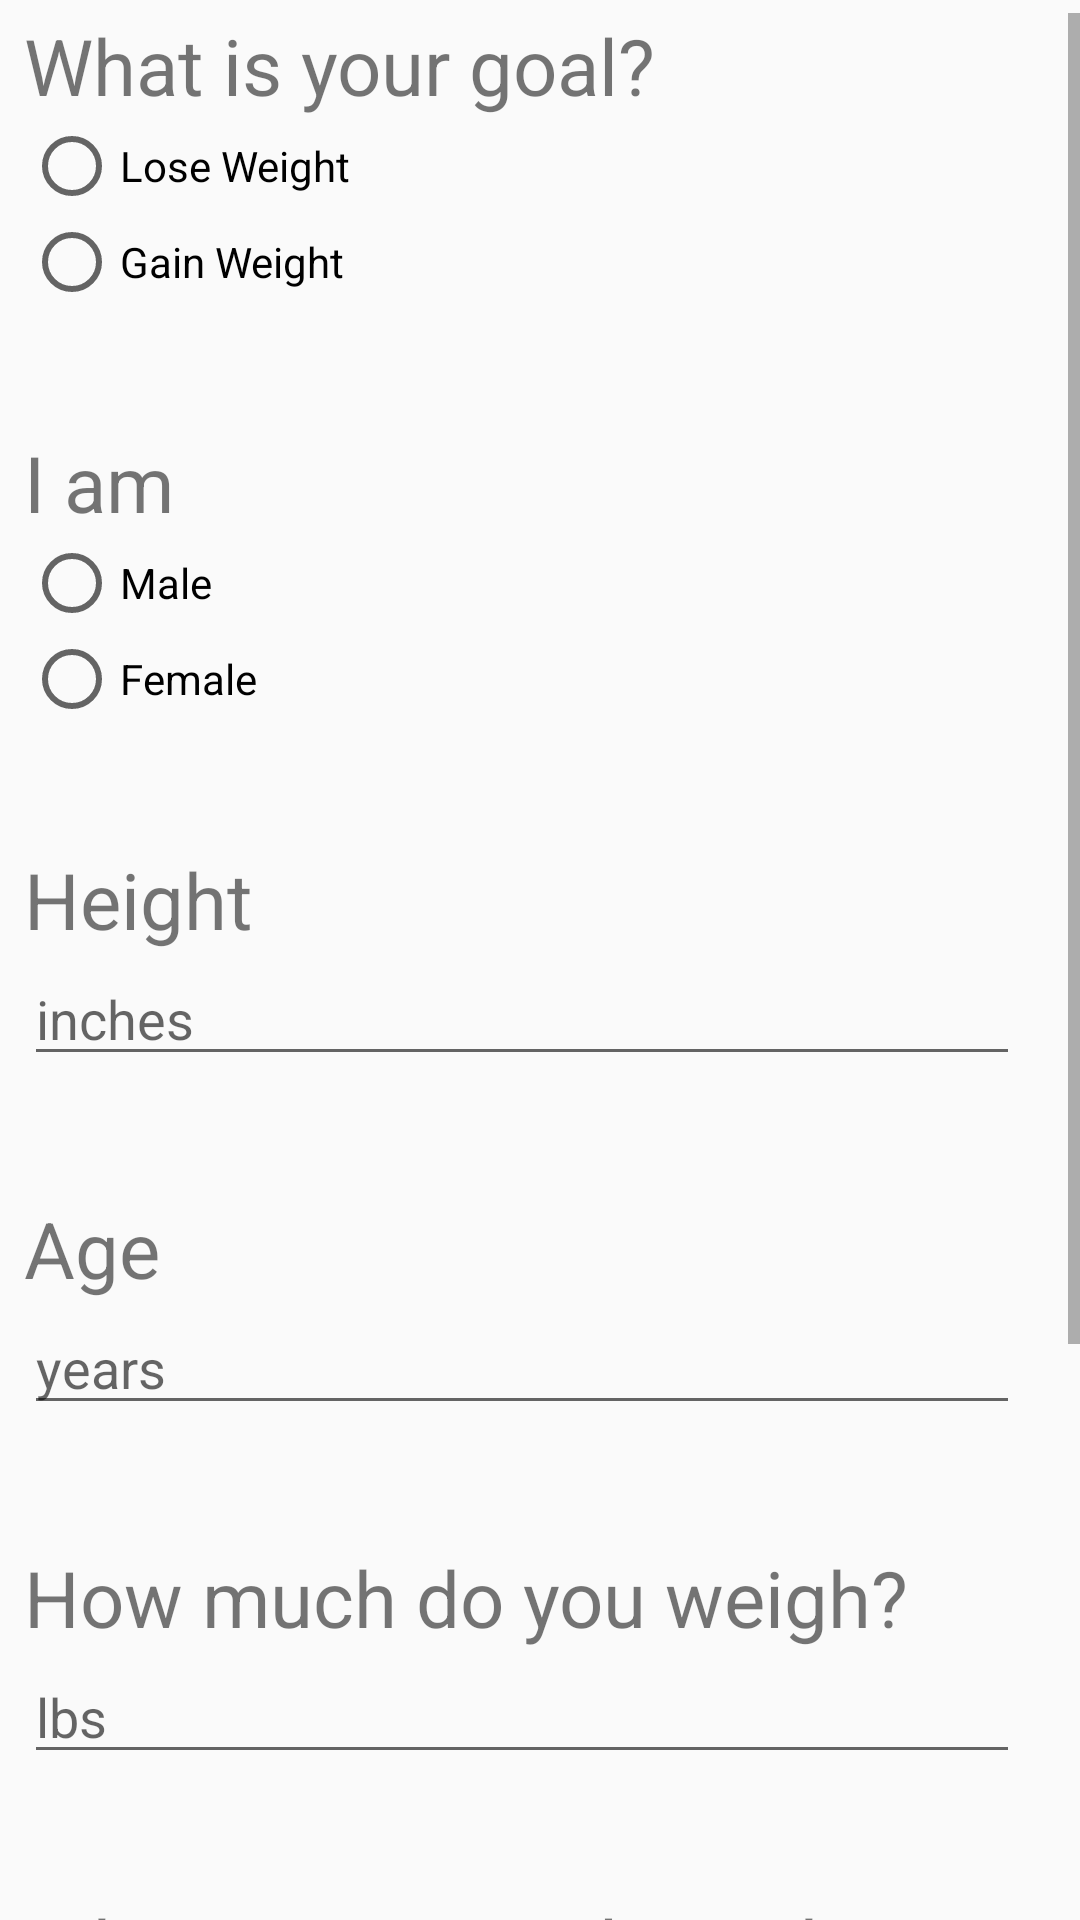

The Android layout XML behind this screen, and the referenced resources:
<!-- AndroidManifest.xml: application theme AppTheme -->
<!-- res/layout/activity_after_registration.xml -->
<?xml version="1.0" encoding="utf-8"?>
<androidx.constraintlayout.widget.ConstraintLayout xmlns:android="http://schemas.android.com/apk/res/android"
    xmlns:app="http://schemas.android.com/apk/res-auto"
    xmlns:tools="http://schemas.android.com/tools"
    android:layout_width="match_parent"
    android:layout_height="match_parent"
    tools:context=".AfterRegistrationActivity">

    <ScrollView
        android:layout_width="match_parent"
        android:layout_height="wrap_content"
        android:layout_marginStart="8dp"
        android:layout_marginTop="8dp"
        app:layout_constraintBottom_toBottomOf="parent"
        app:layout_constraintStart_toStartOf="parent"
        app:layout_constraintTop_toTopOf="parent"
        app:layout_constraintVertical_bias="0.491">

        <LinearLayout
            android:layout_width="match_parent"
            android:layout_height="wrap_content"
            android:layout_gravity="start|top"
            android:layout_marginRight="20dp"
            android:orientation="vertical">

            <TextView
                android:layout_width="match_parent"
                android:layout_height="wrap_content"
                android:text="What is your goal?"
                android:textSize="26dp" />

            <RadioGroup xmlns:android="http://schemas.android.com/apk/res/android"
                android:layout_width="match_parent"
                android:layout_height="wrap_content"
                android:layout_marginBottom="20dp"
                android:orientation="vertical">

                <RadioButton
                    android:id="@+id/radio_lose_weight"
                    android:layout_width="wrap_content"
                    android:layout_height="wrap_content"
                    android:onClick="onRadioButtonClickedGoals"
                    android:text="Lose Weight" />

                <RadioButton
                    android:id="@+id/radio_gain_weight"
                    android:layout_width="wrap_content"
                    android:layout_height="wrap_content"
                    android:onClick="onRadioButtonClickedGoals"
                    android:text="Gain Weight" />
            </RadioGroup>


            <TextView
                android:layout_width="match_parent"
                android:layout_height="wrap_content"
                android:layout_marginTop="20dp"
                android:text="I am"
                android:textSize="26dp" />

            <RadioGroup xmlns:android="http://schemas.android.com/apk/res/android"
                android:layout_width="match_parent"
                android:layout_height="wrap_content"
                android:layout_marginBottom="20dp"
                android:orientation="vertical">

                <RadioButton
                    android:id="@+id/radio_male"
                    android:layout_width="wrap_content"
                    android:layout_height="wrap_content"
                    android:onClick="onRadioButtonClickedGender"
                    android:text="Male" />

                <RadioButton
                    android:id="@+id/radio_female"
                    android:layout_width="wrap_content"
                    android:layout_height="wrap_content"
                    android:onClick="onRadioButtonClickedGender"
                    android:text="Female" />
            </RadioGroup>

            <TextView
                android:layout_width="match_parent"
                android:layout_height="wrap_content"
                android:layout_marginTop="20dp"
                android:text="Height"
                android:textSize="26dp" />

            <EditText
                android:id="@+id/height"
                android:layout_width="match_parent"
                android:layout_height="wrap_content"
                android:layout_marginBottom="20dp"
                android:hint="inches"
                android:inputType="number" />

            <TextView
                android:layout_width="match_parent"
                android:layout_height="wrap_content"
                android:layout_marginTop="20dp"
                android:text="Age"
                android:textSize="26dp" />

            <EditText
                android:id="@+id/age"
                android:layout_width="match_parent"
                android:layout_height="wrap_content"
                android:layout_marginBottom="20dp"
                android:hint="years"
                android:inputType="number" />



            <TextView
                android:layout_width="match_parent"
                android:layout_height="wrap_content"
                android:layout_marginTop="20dp"
                android:text="How much do you weigh?"
                android:textSize="26dp" />

            <EditText
                android:id="@+id/set_weight_text"
                android:layout_width="match_parent"
                android:layout_height="wrap_content"
                android:layout_marginBottom="20dp"
                android:hint="lbs"
                android:inputType="number" />

            <TextView
                android:layout_width="match_parent"
                android:layout_height="wrap_content"
                android:layout_marginTop="20dp"
                android:text="What is your goal weight?"
                android:textSize="26dp" />

            <EditText
                android:id="@+id/set_goal_weight_text"
                android:layout_width="match_parent"
                android:layout_height="wrap_content"
                android:layout_marginBottom="20dp"
                android:hint="lbs"
                android:inputType="number" />

            <TextView
                android:layout_width="match_parent"
                android:layout_height="wrap_content"
                android:layout_marginTop="20dp"
                android:text="What is your weekly goal?"
                android:textSize="26dp" />

            <RadioGroup xmlns:android="http://schemas.android.com/apk/res/android"
                android:layout_width="match_parent"
                android:layout_height="wrap_content"
                android:orientation="vertical">

                <RadioButton
                    android:id="@+id/radio_goal_weight_change"
                    android:layout_width="wrap_content"
                    android:layout_height="wrap_content"
                    android:onClick="onRadioButtonClickedGoalsPerWeek"
                    android:text=".5 pounds per week" />

                <RadioButton
                    android:id="@+id/radio_goal_weight_change_more"
                    android:layout_width="wrap_content"
                    android:layout_height="wrap_content"
                    android:onClick="onRadioButtonClickedGoalsPerWeek"
                    android:text="1 pound per week" />
            </RadioGroup>

            <Button
                android:id="@+id/submit_button"
                android:layout_width="match_parent"
                android:layout_height="wrap_content"
                android:layout_marginLeft="100dp"
                android:layout_marginTop="30dp"
                android:layout_marginRight="100dp"
                android:text="Submit"
                android:textSize="23dp" />
        </LinearLayout>
    </ScrollView>

</androidx.constraintlayout.widget.ConstraintLayout>
<!-- resources referenced by this layout -->
<resources>
  <style name="AppTheme" parent="Theme.AppCompat.Light.DarkActionBar">
          
          <item name="colorPrimary">@color/colorPrimary</item>
          <item name="colorPrimaryDark">@color/colorPrimaryDark</item>
          <item name="colorAccent">@color/colorAccent</item>
      </style>
  <color name="colorPrimary">#008577</color>
  <color name="colorPrimaryDark">#00574B</color>
  <color name="colorAccent">#D81B60</color>
</resources>
